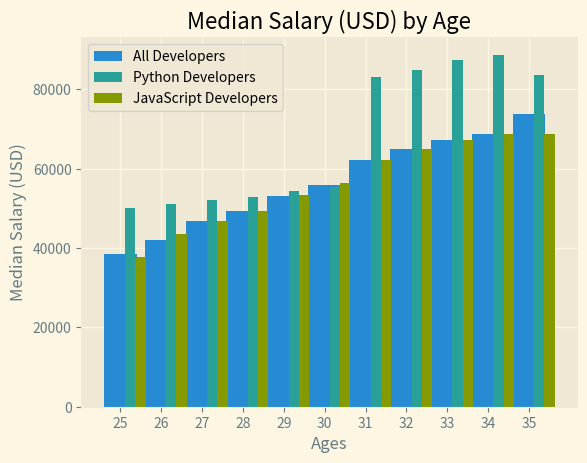

The matplotlib source for this figure:
from matplotlib import pyplot as plt
import numpy as np
print(plt.style.available)

# plt.xkcd()  # use xkcd style




plt.style.use('Solarize_Light2')
dev_x = [25, 26, 27, 28, 29, 30, 31, 32, 33, 34, 35]
x_ages = np.arange(len(dev_x))

dev_y = [38496, 42000, 46752, 49320, 53200, 56000, 62316, 64928, 67317, 68748, 73752]

py_dev_y = [50000, 51000, 52000, 53000, 54437, 55373, 83160, 84928, 87317, 88748, 83752]

js_dev_y = [37810, 43515, 46823, 49293, 53437, 56373, 62316, 64928, 67317, 68748, 68748]

plt.bar(x_ages, dev_y, label = "All Developers")
plt.bar(x_ages + 0.25, py_dev_y, width=0.25, label = "Python Developers")
plt.bar(x_ages + 0.50, js_dev_y, width=0.25, label = "JavaScript Developers")

plt.xticks(x_ages, dev_x)

plt.title("Median Salary (USD) by Age")
plt.xlabel("Ages")
plt.ylabel("Median Salary (USD)")
plt.legend()
plt.show()